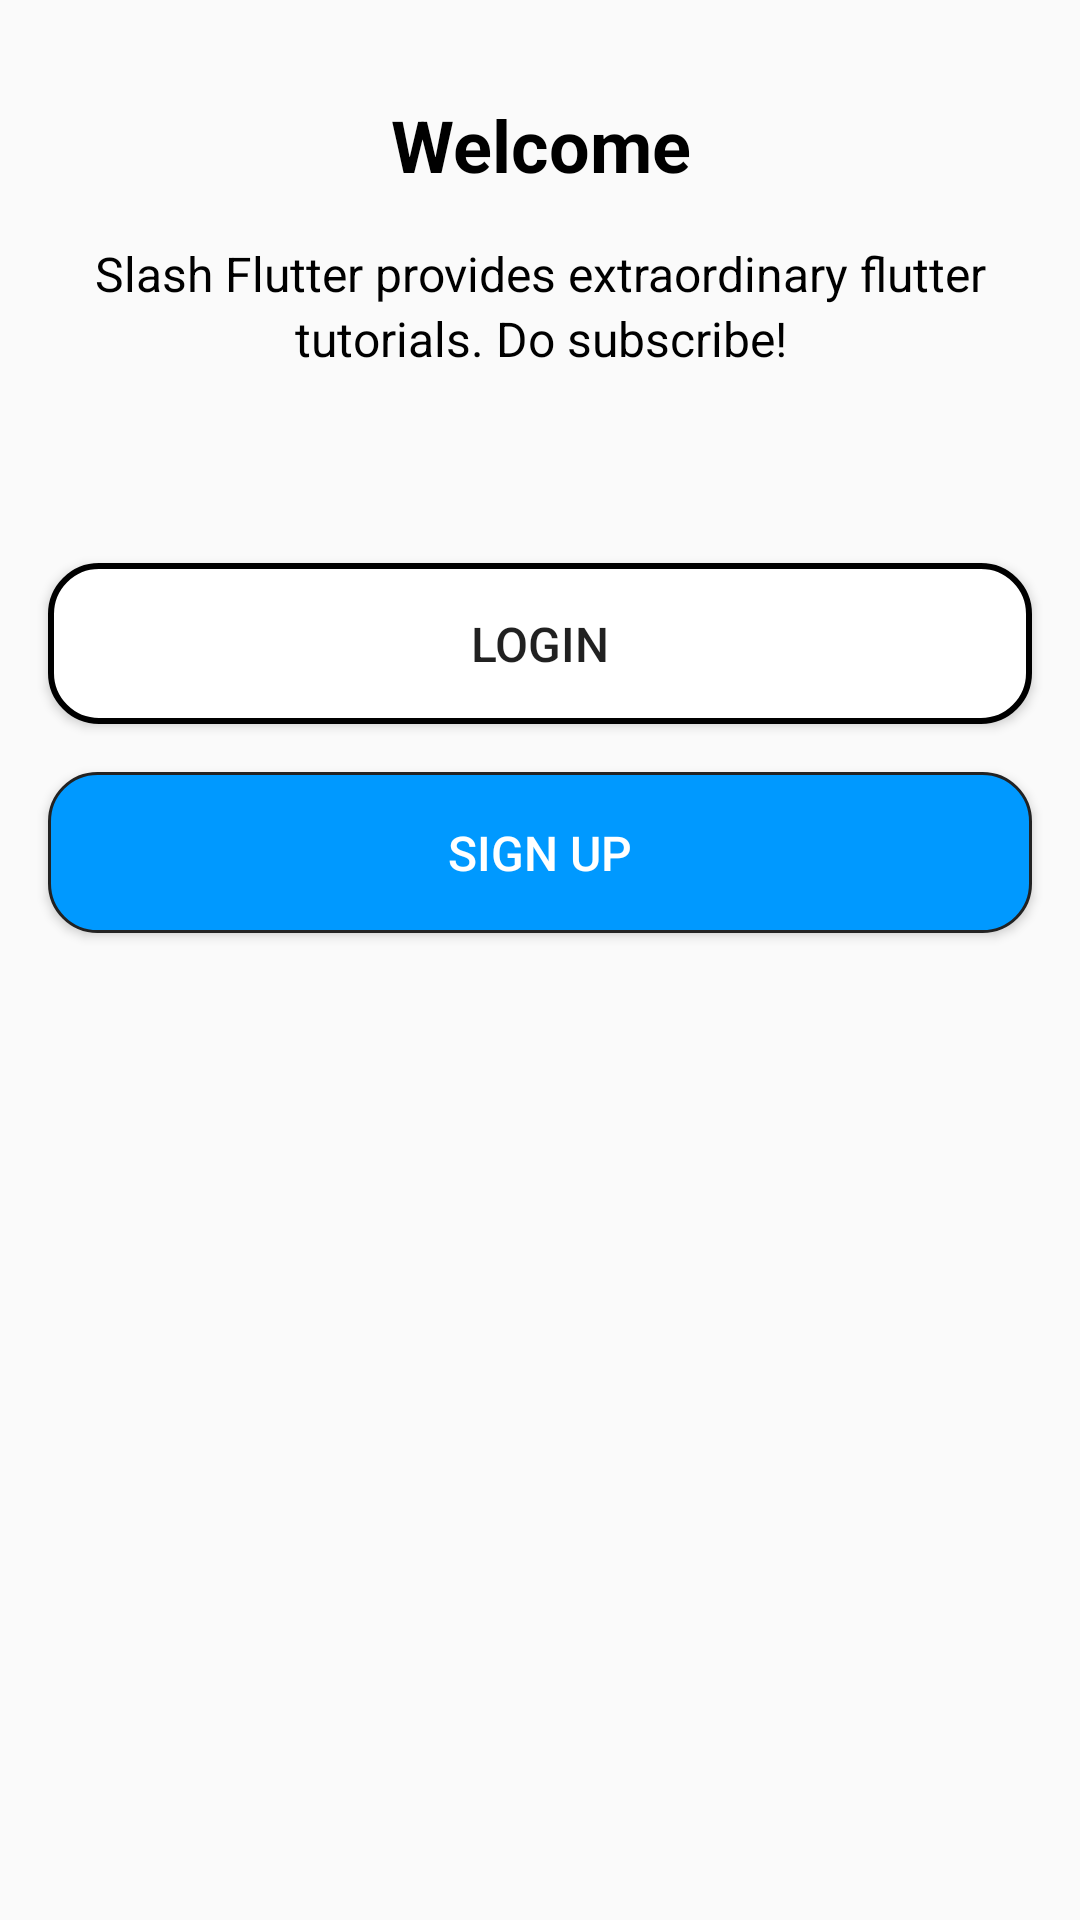

Layout XML and referenced resources for this Android screen:
<!-- AndroidManifest.xml: application theme Theme.Task_Project -->
<!-- res/layout/main_activity.xml -->
<?xml version="1.0" encoding="utf-8"?>
<LinearLayout xmlns:android="http://schemas.android.com/apk/res/android"
    android:orientation="vertical"
    android:layout_width="match_parent"
    android:layout_height="match_parent"
    >
    <TextView
        style="@style/Page_title"
        android:text="@string/welcome"/>
    <TextView
        android:layout_width="match_parent"
        android:layout_height="wrap_content"
        android:text="Slash Flutter provides extraordinary flutter"
        android:gravity="center"
        android:textColor="@color/black"
        android:textSize="16sp"
        />
    <TextView
        android:layout_width="match_parent"
        android:layout_height="wrap_content"
        android:text="tutorials. Do subscribe!"
        android:gravity="center"
        android:textColor="@color/black"
        android:textSize="16sp"
        android:fontFamily=""
        />
    <ImageView
        android:layout_width="wrap_content"
        android:layout_height="wrap_content"
        android:src="@drawable/welcome_"
        android:layout_gravity="center"
        android:layout_margin="@dimen/large_margin"/>
    <Button
        android:id="@+id/Go_login"
       style="@style/Button"
        android:background="@drawable/rounded_button_white"
        android:text="@string/login"
        android:textSize="16sp"
        android:layout_margin="@dimen/normal_margin"
        android:onClick="onclick"/>
    <Button android:id="@+id/Go_signup"
       style="@style/Button"
        android:background="@drawable/rounded_button"
        android:text="@string/sign_up"
        android:textSize="16sp"
        android:textColor="@color/white"/>
</LinearLayout>
<!-- resources referenced by this layout -->
<resources>
  <dimen name="large_margin">24dp</dimen>
  <dimen name="normal_margin">16dp</dimen>
  <!-- drawable rounded_button (drawable) -->
  <?xml version="1.0" encoding="utf-8"?>
  <selector xmlns:android="http://schemas.android.com/apk/res/android">
      <item android:state_pressed="true">
          <shape android:shape="rectangle">
              <gradient android:startColor="#0099FF"
                  android:endColor="#CCC"/>
              <stroke android:color="#222" android:width="1dp"/>
              <corners android:radius="16dp"/>
          </shape>
      </item>
      <item>
          <shape android:shape="rectangle">
              <solid android:color="#0099FF"/>
              <stroke android:color="#222" android:width="1dp"/>
              <corners android:radius="16dp"/>
          </shape>
      </item>
  </selector>
  <!-- drawable rounded_button_white (drawable) -->
  <?xml version="1.0" encoding="utf-8"?>
  <selector xmlns:android="http://schemas.android.com/apk/res/android">
      <item android:state_pressed="true">
          <shape android:shape="rectangle">
              <gradient android:startColor="#E0EAFC"
                  android:endColor="#CFDEF3"/>
              <stroke android:color="@color/black" android:width="2dp"/>
              <corners android:radius="16dp"/>
          </shape>
      </item>
      <item>
          <shape android:shape="rectangle">
              <solid android:color="@color/white"/>
              <stroke android:color="@color/black" android:width="2dp"/>
              <corners android:radius="16dp"/>
          </shape>
      </item>
  </selector>
  <string name="login">Login</string>
  <string name="sign_up">Sign up</string>
  <string name="welcome">Welcome</string>
  <style name="Button">
          <item name="android:layout_width">match_parent</item>
          <item name="android:layout_height">wrap_content</item>
          <item name="android:layout_marginStart">@dimen/normal_margin</item>
          <item name="android:layout_marginEnd">@dimen/normal_margin</item>
          <item name="android:padding">@dimen/normal_padding</item>
  
      </style>
  <style name="Page_title">
          <item name="android:layout_width">match_parent</item>
          <item name="android:layout_height">wrap_content</item>
          <item name="android:gravity">center</item>
          <item name="android:textColor">@color/black</item>
          <item name="android:textStyle">bold</item>
          <item name="android:textSize">24sp</item>
          <item name="android:padding">@dimen/normal_padding</item>
          <item name="android:layout_marginTop">@dimen/normal_margin</item>
      </style>
  <style name="Theme.Task_Project" parent="android:Theme.Material.Light.NoActionBar" />
  <dimen name="normal_padding">16dp</dimen>
  <!-- not gathered from this repository: default colours our renderer supplied (Android Studio template values) -->
  <color name="black">#FF000000</color>
  <color name="white">#FFFFFFFF</color>
</resources>
